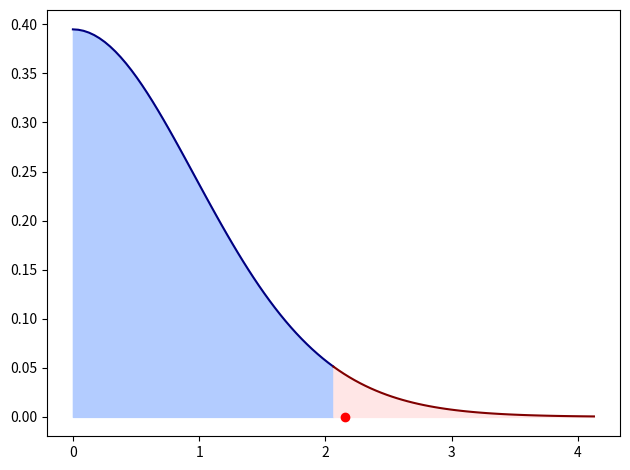

This figure's Python source: (Note: this script raises an exception after producing the figure.)
#https://samoedd.com/soft/r-t-test
# ----------------------------------------------------------------------------------------------------------------------
import numpy
import matplotlib.pyplot as plt
from scipy.stats import ttest_ind, t
# ----------------------------------------------------------------------------------------------------------------------
folder_out = './data/output/'
# ----------------------------------------------------------------------------------------------------------------------
def plot_t_stats(stat_value,deg_of_freedom,a_significance_level=0.05):

    critical_value = t.ppf(1 - a_significance_level / 2, deg_of_freedom)
    X_good = numpy.linspace(0, critical_value, 50)
    X_bad = numpy.linspace(critical_value, critical_value * 2, 50)

    Y_good = t.pdf(X_good, deg_of_freedom)
    Y_bad = t.pdf(X_bad, deg_of_freedom)

    plt.plot(X_good, Y_good, color=(0, 0, 0.5))
    plt.plot(X_bad, Y_bad, color=(0.5, 0, 0))

    plt.fill_between(X_good, Y_good, color=(0.7, 0.8, 1))
    plt.fill_between(X_bad, Y_bad, color=(1, 0.9, 0.9))

    marker = 'bo' if stat_value<critical_value else 'ro'

    plt.plot(stat_value,0,marker)
    plt.tight_layout()
    plt.savefig(folder_out+'T_stat_two_vars.png')
    return
# ----------------------------------------------------------------------------------------------------------------------
def is_fit_by_p_value(X1_obs, X2_obs,a_significance_level=0.05):

    t_stat, p_value = ttest_ind(X1_obs, X2_obs, equal_var=False)

    if p_value <= a_significance_level:
        print("p value <= significance_level")
        print('%1.2f    < %1.2f' % (p_value, a_significance_level))
        print('Reject H0: mean value no fit')
    else:
        print("significance_level < p value")
        print('%1.2f               < %1.2f' % (a_significance_level, p_value))
        print('Accept H0: mean value fit')
    print()

    return
# ----------------------------------------------------------------------------------------------------------------------
def is_fit_by_critical_value(X1_obs, X2_obs,a_significance_level=0.05,deg_of_freedom = None):

    t_stat, p_value = ttest_ind(X1_obs, X2_obs, equal_var=False)
    if deg_of_freedom is None:
        m, n = len(X1_obs), len(X2_obs)
        sx2 = ((X1_obs - numpy.mean(X1_obs)) ** 2).sum() / (m - 1)
        sy2 = ((X2_obs - numpy.mean(X2_obs)) ** 2).sum() / (n - 1)
        s2 = sx2 / m + sy2 / n
        deg_of_freedom = s2 ** 2 / (sx2 ** 2 / ((m - 1) * m ** 2) + sy2 ** 2 / ((n - 1) * n ** 2))

    critical_value = t.ppf(1-a_significance_level/2, deg_of_freedom)

    if t_stat< critical_value:
        print('t_stat < critical_value')
        print('%1.2f            < %1.2f' % (t_stat, critical_value))
        print('Accept H0: fit OK')
    else:
        print("critical_value <= t_stat")
        print('%1.2f          <= %1.2f' % (critical_value, t_stat))
        print('Reject H0: no fit')

    print()

    return
# ----------------------------------------------------------------------------------------------------------------------
def analyze_experiment(X1_obs,X2_obs):

    a_significance_level = 0.05
    m,n = len(X1_obs),len(X2_obs)
    sx2 = ((X1_obs-numpy.mean(X1_obs))**2).sum()/(m-1)
    sy2 = ((X2_obs-numpy.mean(X2_obs))**2).sum()/(n-1)
    s2 = sx2/m + sy2/n
    deg_of_freedom0 = s2**2/(sx2**2/((m-1)*m**2)+sy2**2/((n-1)*n**2))
    deg_of_freedom = m+n-2

    stat_value, p_value = ttest_ind(X1_obs, X2_obs, equal_var=False)

    is_fit_by_p_value(X1_obs, X2_obs, a_significance_level)
    is_fit_by_critical_value(X1_obs, X2_obs,a_significance_level,deg_of_freedom)
    plot_t_stats(stat_value, deg_of_freedom, a_significance_level)

    return
# ----------------------------------------------------------------------------------------------------------------------
def ex_coin():
    X1_obs = numpy.array([0, 1, 1, 1, 1, 1, 1, 1])
    X2_obs = numpy.array([0, 0, 0, 1, 1, 1,0, 0, 0, 1, 1, 1,0, 0, 0, 1, 1, 1])
    analyze_experiment(X1_obs, X2_obs)
    return
# ----------------------------------------------------------------------------------------------------------------------
if __name__ == '__main__':

    ex_coin()
